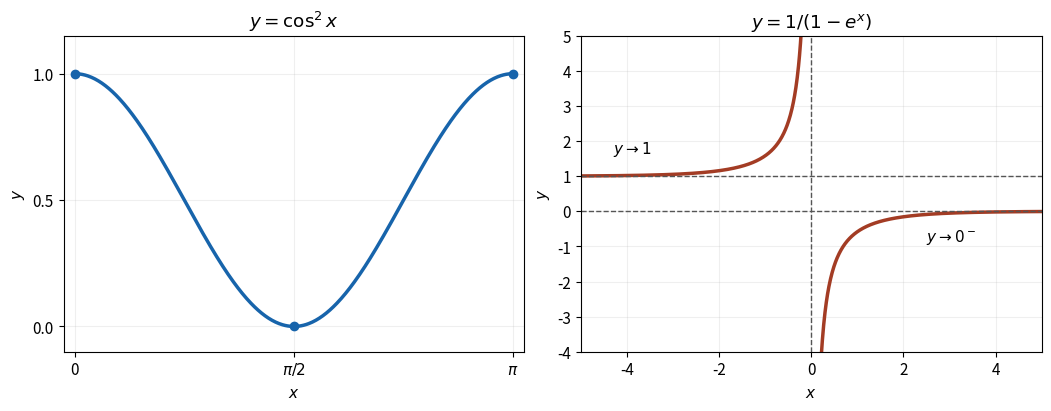

Write the Python code that produced this figure. (Note: this script raises an exception after producing the figure.)
"""Plot the elementary functions in the original 2007 IA1 solutions.

Run from the output directory; the PNG is written to the current directory.
"""
from pathlib import Path

import matplotlib
matplotlib.use('Agg')
import matplotlib.pyplot as plt
import numpy as np


def main():
    plt.rcParams.update({'font.size': 11, 'figure.facecolor': 'white', 'axes.facecolor': 'white'})
    fig, axes = plt.subplots(1, 2, figsize=(10.4, 4.0), layout='constrained')
    ax = axes[0]
    x = np.linspace(0, np.pi, 501)
    ax.plot(x, np.cos(x)**2, color='#1764ab', linewidth=2.5)
    ax.scatter([0, np.pi/2, np.pi], [1, 0, 1], color='#1764ab', zorder=4)
    ax.set(xticks=[0, np.pi/2, np.pi], xticklabels=['0', r'$\pi/2$', r'$\pi$'],
           yticks=[0, .5, 1], xlabel='$x$', ylabel='$y$', title=r'$y=\cos^2x$',
           xlim=(-.08, np.pi+.08), ylim=(-.1, 1.15))
    ax.grid(alpha=.2)
    ax = axes[1]
    for start, end in [(-5, -.035), (.035, 5)]:
        x = np.linspace(start, end, 700)
        ax.plot(x, -1/np.expm1(x), color='#a33c24', linewidth=2.5)
    ax.axvline(0, color='#555555', linestyle='--', linewidth=1)
    ax.axhline(1, color='#555555', linestyle='--', linewidth=1)
    ax.axhline(0, color='#555555', linestyle='--', linewidth=1)
    ax.annotate(r'$y\to1$', xy=(-4.3, 1), xytext=(-4.3, 1.65))
    ax.annotate(r'$y\to0^-$', xy=(3.0, 0), xytext=(2.5, -.85))
    ax.set(xlim=(-5, 5), ylim=(-4, 5), xlabel='$x$', ylabel='$y$', title=r'$y=1/(1-e^x)$')
    ax.grid(alpha=.2)
    fig.savefig(Path.cwd() / Path(__file__).with_suffix('.png').name, dpi=120, facecolor='white')
    plt.close(fig)


if __name__ == '__main__':
    main()
